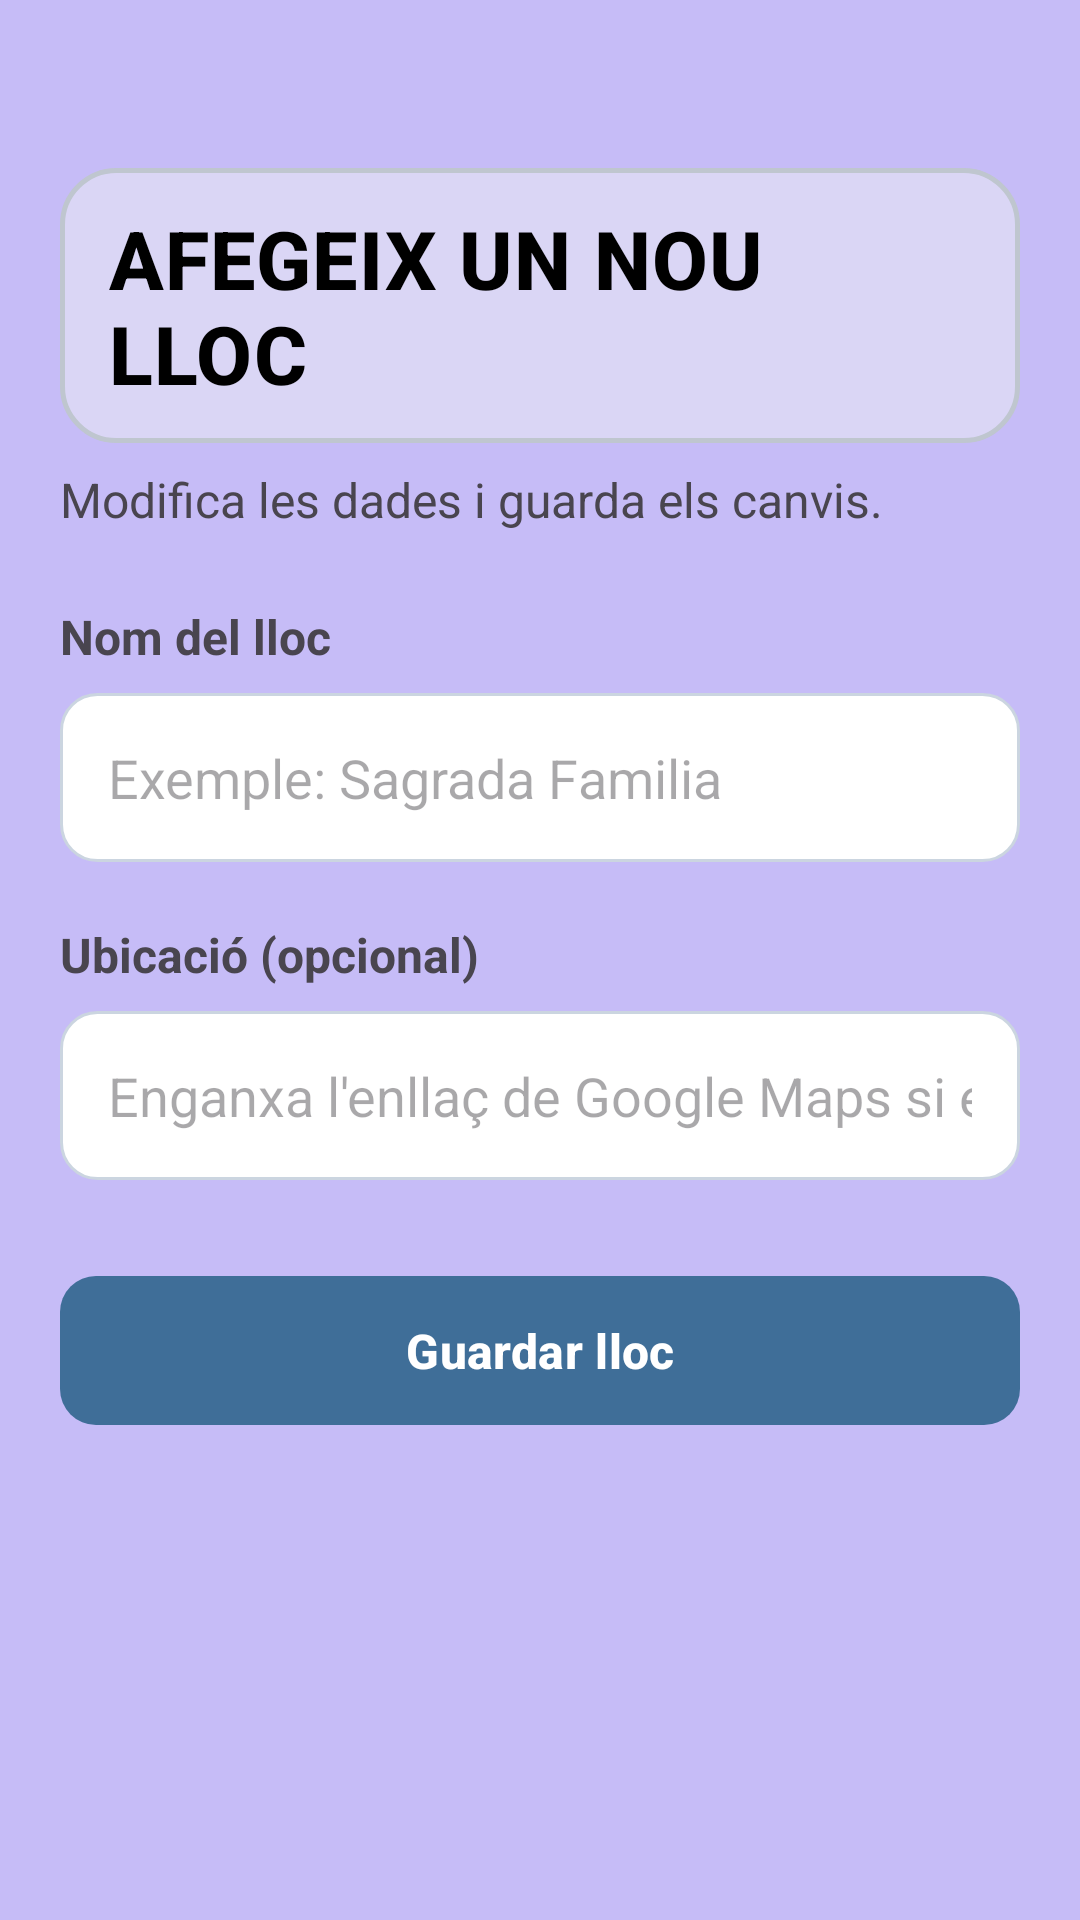

The Android layout XML behind this screen, and the referenced resources:
<!-- AndroidManifest.xml: application theme Theme.Musafirun -->
<!-- res/layout/fragment_editar_lloc_viatge.xml -->
<?xml version="1.0" encoding="utf-8"?>
<ScrollView xmlns:android="http://schemas.android.com/apk/res/android"
    xmlns:tools="http://schemas.android.com/tools"
    android:layout_width="match_parent"
    android:layout_height="match_parent"
    android:background="@color/screen_background"
    android:fillViewport="true"
    tools:context=".EditarLlocFragment">

    <LinearLayout
        android:layout_width="match_parent"
        android:layout_height="wrap_content"
        android:orientation="vertical"
        android:paddingStart="20dp"
        android:paddingTop="24dp"
        android:paddingEnd="20dp"
        android:paddingBottom="120dp">

        <TextView
            android:id="@+id/tvEditarLlocTitle"
            style="@style/AppTitlePrimary"
            android:layout_width="match_parent"
            android:layout_height="wrap_content"
            android:layout_marginTop="32dp"
            android:text="@string/crear_lloc_titol" />

        <TextView
            android:id="@+id/tvEditarLlocSubtitle"
            android:layout_width="wrap_content"
            android:layout_height="wrap_content"
            android:layout_marginTop="8dp"
            android:text="@string/editar_lloc_subtitol"
            android:textSize="16sp" />

        <TextView
            android:layout_width="wrap_content"
            android:layout_height="wrap_content"
            android:layout_marginTop="24dp"
            android:text="@string/camp_nom_lloc"
            android:textSize="16sp"
            android:textStyle="bold" />

        <EditText
            android:id="@+id/etNomLloc"
            android:layout_width="match_parent"
            android:layout_height="wrap_content"
            android:layout_marginTop="8dp"
            android:background="@drawable/bg_input_field"
            android:hint="@string/hint_nom_lloc"
            android:inputType="textCapWords"
            android:minHeight="56dp"
            android:padding="16dp" />

        <TextView
            android:layout_width="wrap_content"
            android:layout_height="wrap_content"
            android:layout_marginTop="20dp"
            android:text="@string/camp_ubicacio_lloc"
            android:textSize="16sp"
            android:textStyle="bold" />

        <EditText
            android:id="@+id/etUbicacioLloc"
            android:layout_width="match_parent"
            android:layout_height="wrap_content"
            android:layout_marginTop="8dp"
            android:background="@drawable/bg_input_field"
            android:hint="@string/hint_ubicacio_lloc"
            android:inputType="textUri"
            android:minHeight="56dp"
            android:padding="16dp" />

        <com.google.android.material.button.MaterialButton
            android:id="@+id/btnGuardarLloc"
            style="@style/AppPrimaryButton"
            android:layout_width="match_parent"
            android:layout_height="wrap_content"
            android:layout_marginTop="28dp"
            android:paddingVertical="14dp"
            android:text="@string/boto_guardar_lloc" />

    </LinearLayout>

</ScrollView>
<!-- resources referenced by this layout -->
<resources>
  <color name="screen_background">#C6BCF7</color>
  <!-- drawable bg_input_field (drawable) -->
  <?xml version="1.0" encoding="utf-8"?>
  <shape xmlns:android="http://schemas.android.com/apk/res/android" android:shape="rectangle">
      <solid android:color="@color/input_bg" />
      <corners android:radius="12dp" />
      <stroke
          android:width="1dp"
          android:color="@color/input_stroke" />
  </shape>
  <string name="boto_guardar_lloc">Guardar lloc</string>
  <string name="camp_nom_lloc">Nom del lloc</string>
  <string name="camp_ubicacio_lloc">Ubicació (opcional)</string>
  <string name="crear_lloc_titol">Afegeix un nou lloc</string>
  <string name="editar_lloc_subtitol">Modifica les dades i guarda els canvis.</string>
  <string name="hint_nom_lloc">Exemple: Sagrada Familia</string>
  <string name="hint_ubicacio_lloc">Enganxa l\'enllaç de Google Maps si en tens</string>
  <style name="AppPrimaryButton" parent="Widget.Material3.Button">
          <item name="android:textAllCaps">false</item>
          <item name="android:textColor">@color/white</item>
          <item name="android:textStyle">bold</item>
          <item name="android:textSize">16sp</item>
          <item name="backgroundTint">@color/button_tint</item>
          <item name="cornerRadius">12dp</item>
          <item name="android:minHeight">56dp</item>
      </style>
  <style name="AppTitlePrimary">
          <item name="android:textColor">@color/title_text</item>
          <item name="android:textSize">27sp</item>
          <item name="android:textStyle">bold</item>
          <item name="android:textAllCaps">true</item>
          <item name="android:letterSpacing">0.015</item>
          <item name="android:fontFamily">sans-serif-medium</item>
          <item name="android:background">@drawable/bg_title_decorated</item>
          <item name="android:paddingStart">16dp</item>
          <item name="android:paddingTop">12dp</item>
          <item name="android:paddingEnd">16dp</item>
          <item name="android:paddingBottom">12dp</item>
      </style>
  <style name="Theme.Musafirun" parent="Base.Theme.Musafirun" />
  <color name="input_bg">#FFFFFFFF</color>
  <color name="input_stroke">#CBD5E0</color>
  <color name="white">#FFFFFFFF</color>
  <color name="button_tint">#3F6E98</color>
  <color name="title_text">#000000</color>
  <!-- drawable bg_title_decorated (drawable) -->
  <?xml version="1.0" encoding="utf-8"?>
  <shape xmlns:android="http://schemas.android.com/apk/res/android"
      android:shape="rectangle">
      <solid android:color="@color/title_decorated_bg" />
      <stroke
          android:width="1.5dp"
          android:color="@color/title_decorated_stroke" />
      <corners android:radius="18dp" />
  </shape>
  <style name="Base.Theme.Musafirun" parent="Theme.Material3.DayNight.NoActionBar">
          <item name="android:windowBackground">@color/screen_background</item>
          <item name="colorSurface">@color/surface_card</item>
          <item name="colorOnSurface">@color/text_primary</item>
          <item name="colorPrimary">@color/button_tint</item>
          <item name="colorOnPrimary">@color/text_on_surface</item>
          <item name="colorOutline">@color/stroke_color</item>
      </style>
  <color name="title_decorated_bg">#80F0F2F4</color>
  <color name="title_decorated_stroke">#FFBFC6CF</color>
  <color name="surface_card">#FAFAFB</color>
  <color name="text_primary">#1F2933</color>
  <color name="text_on_surface">#1F2933</color>
  <color name="stroke_color">#C5CBD3</color>
</resources>
